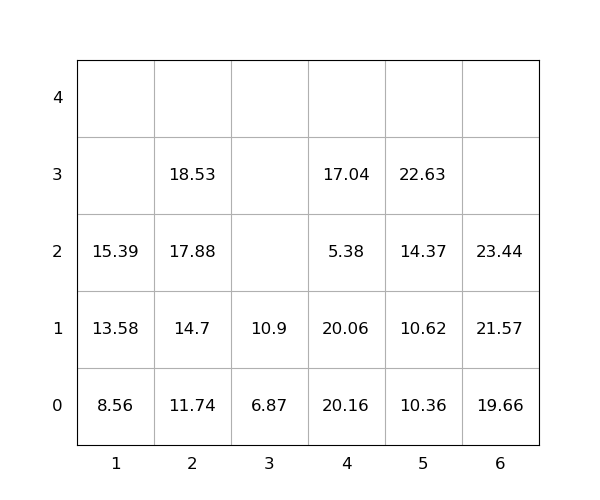

Source data for this figure (header and first rows):
idx, loc_x, loc_y, loc_z, weight, seq, emerg, reloc, size(ft)
1, 4, 0, 0, 20.16, 0, 0, 1.0, 20
2, 4, 0, 1, 20.06, 0, 0, 1.0, 20
3, 4, 0, 2, 5.38, 0, 0, 1.0, 20
4, 6, 0, 0, 19.66, 0, 0, 0, 20
5, 5, 0, 0, 10.36, 0, 0, 0, 20
6, 5, 0, 1, 10.62, 1, 0, 0, 20
7, 5, 0, 2, 14.37, 2, 0, 0, 20
8, 1, 0, 0, 8.56, 3, 0, 0, 20
9, 5, 0, 3, 22.63, 4, 0, 0, 20
10, 6, 0, 1, 21.57, 5, 0, 0, 20
11, 2, 0, 0, 11.74, 6, 0, 0, 20
12, 2, 0, 1, 14.7, 7, 0, 0, 20
13, 2, 0, 2, 17.88, 8, 0, 0, 20
14, 1, 0, 1, 13.58, 9, 0, 0, 20
15, 2, 0, 3, 18.53, 10, 0, 0, 20
16, 4, 0, 3, 17.04, 11, 0, 1.0, 20
17, 3, 0, 0, 6.87, 12, 0, 0, 20
18, 6, 0, 2, 23.44, 13, 0, 0, 20
19, 1, 0, 2, 15.39, 14, 0, 0, 20
20, 3, 0, 1, 10.9, 15, 0, 0, 20
